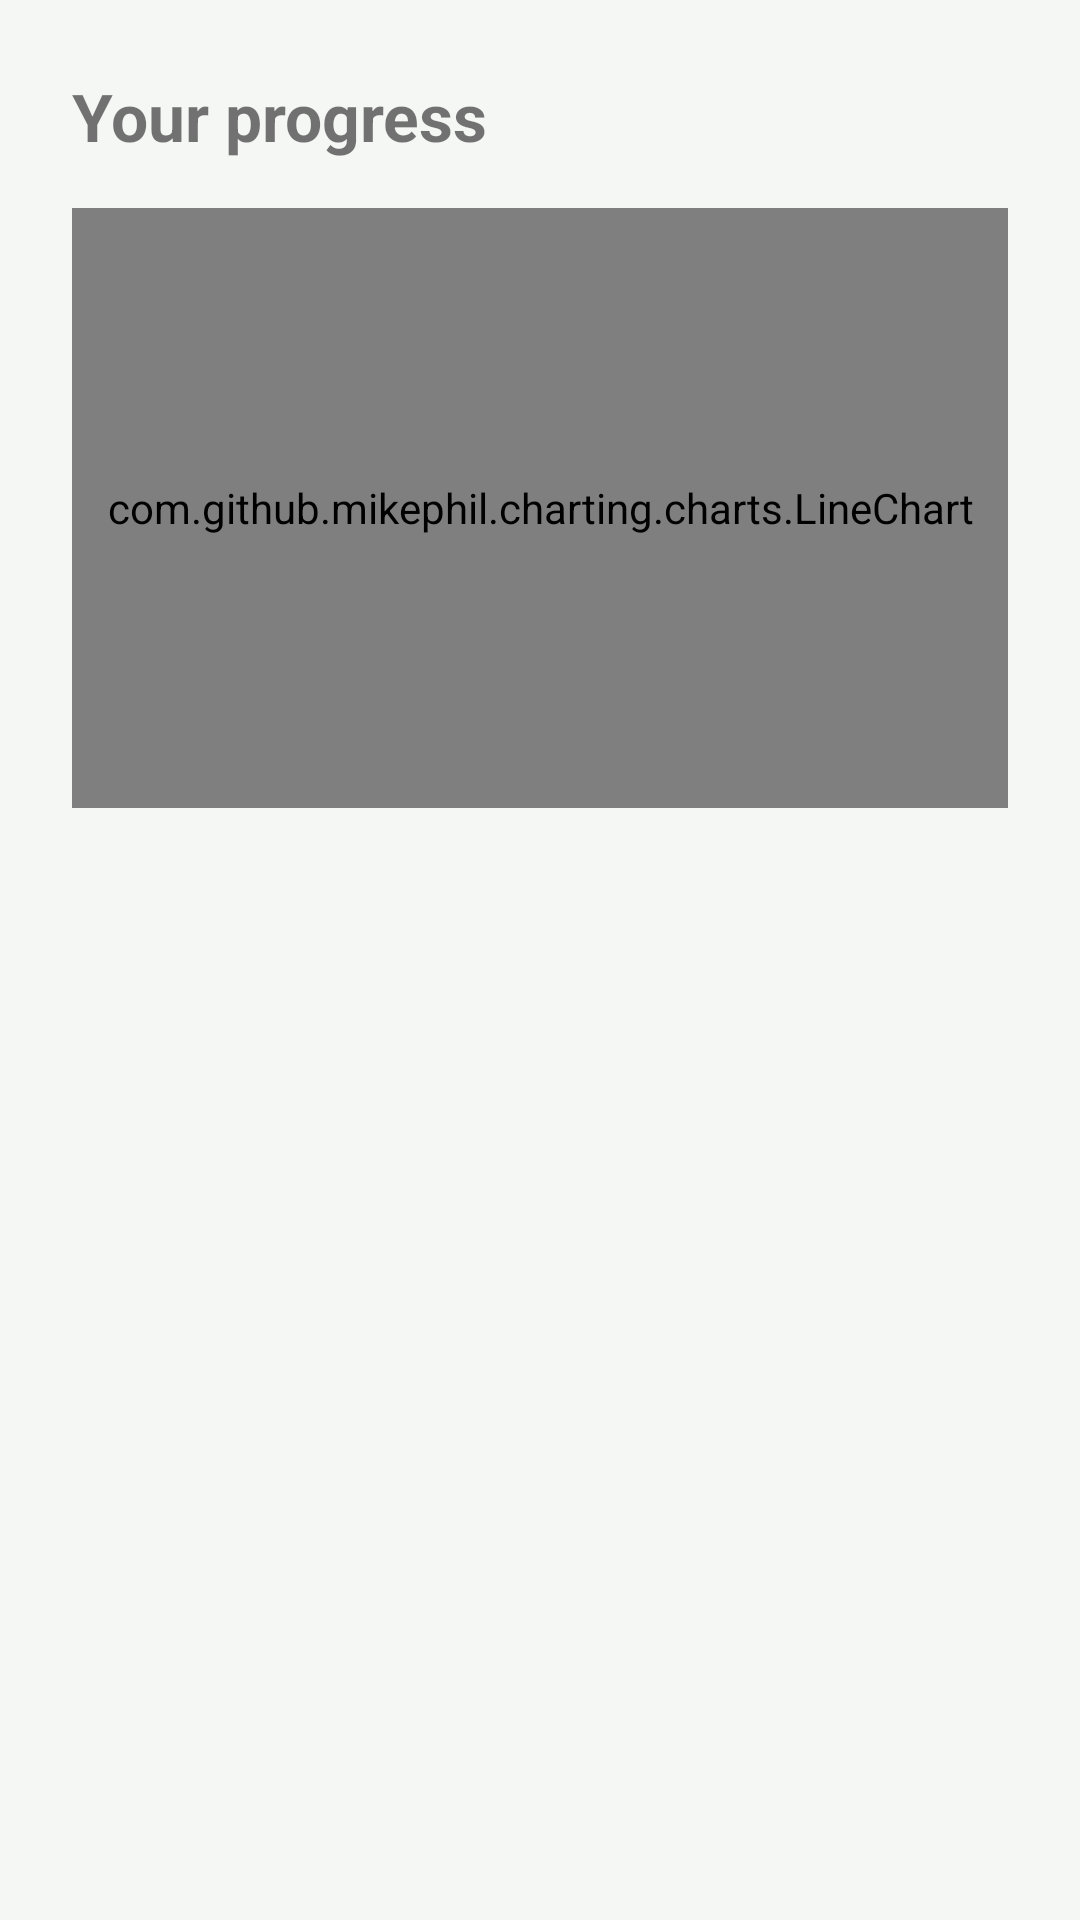

The Android layout XML behind this screen, and the referenced resources:
<!-- AndroidManifest.xml: application theme Theme.GymNaughy -->
<!-- res/layout/fragment_progress.xml -->
<?xml version="1.0" encoding="utf-8"?>
<androidx.constraintlayout.widget.ConstraintLayout xmlns:android="http://schemas.android.com/apk/res/android"
    xmlns:app="http://schemas.android.com/apk/res-auto"
    android:layout_width="match_parent"
    android:layout_height="match_parent"
    android:padding="24dp">

    <TextView
        android:id="@+id/tvTitle"
        android:layout_width="wrap_content"
        android:layout_height="wrap_content"
        android:text="@string/progress_title"
        android:textSize="22sp"
        android:textStyle="bold"
        app:layout_constraintTop_toTopOf="parent"
        app:layout_constraintStart_toStartOf="parent" />

    <com.github.mikephil.charting.charts.LineChart
        android:id="@+id/chartVolume"
        android:layout_width="0dp"
        android:layout_height="200dp"
        android:layout_marginTop="16dp"
        app:layout_constraintTop_toBottomOf="@id/tvTitle"
        app:layout_constraintStart_toStartOf="parent"
        app:layout_constraintEnd_toEndOf="parent" />

    <androidx.recyclerview.widget.RecyclerView
        android:id="@+id/recyclerHistory"
        android:layout_width="0dp"
        android:layout_height="0dp"
        android:layout_marginTop="16dp"
        app:layout_constraintTop_toBottomOf="@id/chartVolume"
        app:layout_constraintStart_toStartOf="parent"
        app:layout_constraintEnd_toEndOf="parent"
        app:layout_constraintBottom_toBottomOf="parent" />

</androidx.constraintlayout.widget.ConstraintLayout>
<!-- resources referenced by this layout -->
<resources>
  <string name="progress_title">Your progress</string>
  <style name="Theme.GymNaughy" parent="Theme.MaterialComponents.DayNight.NoActionBar">
          <item name="colorPrimary">@color/primary</item>
          <item name="colorPrimaryDark">@color/primary_dark</item>
          <item name="colorAccent">@color/accent</item>
          <item name="android:windowBackground">@color/background</item>
      </style>
  <color name="primary">#2E7D32</color>
  <color name="primary_dark">#1B5E20</color>
  <color name="accent">#FF6F00</color>
  <color name="background">#F5F7F5</color>
</resources>
